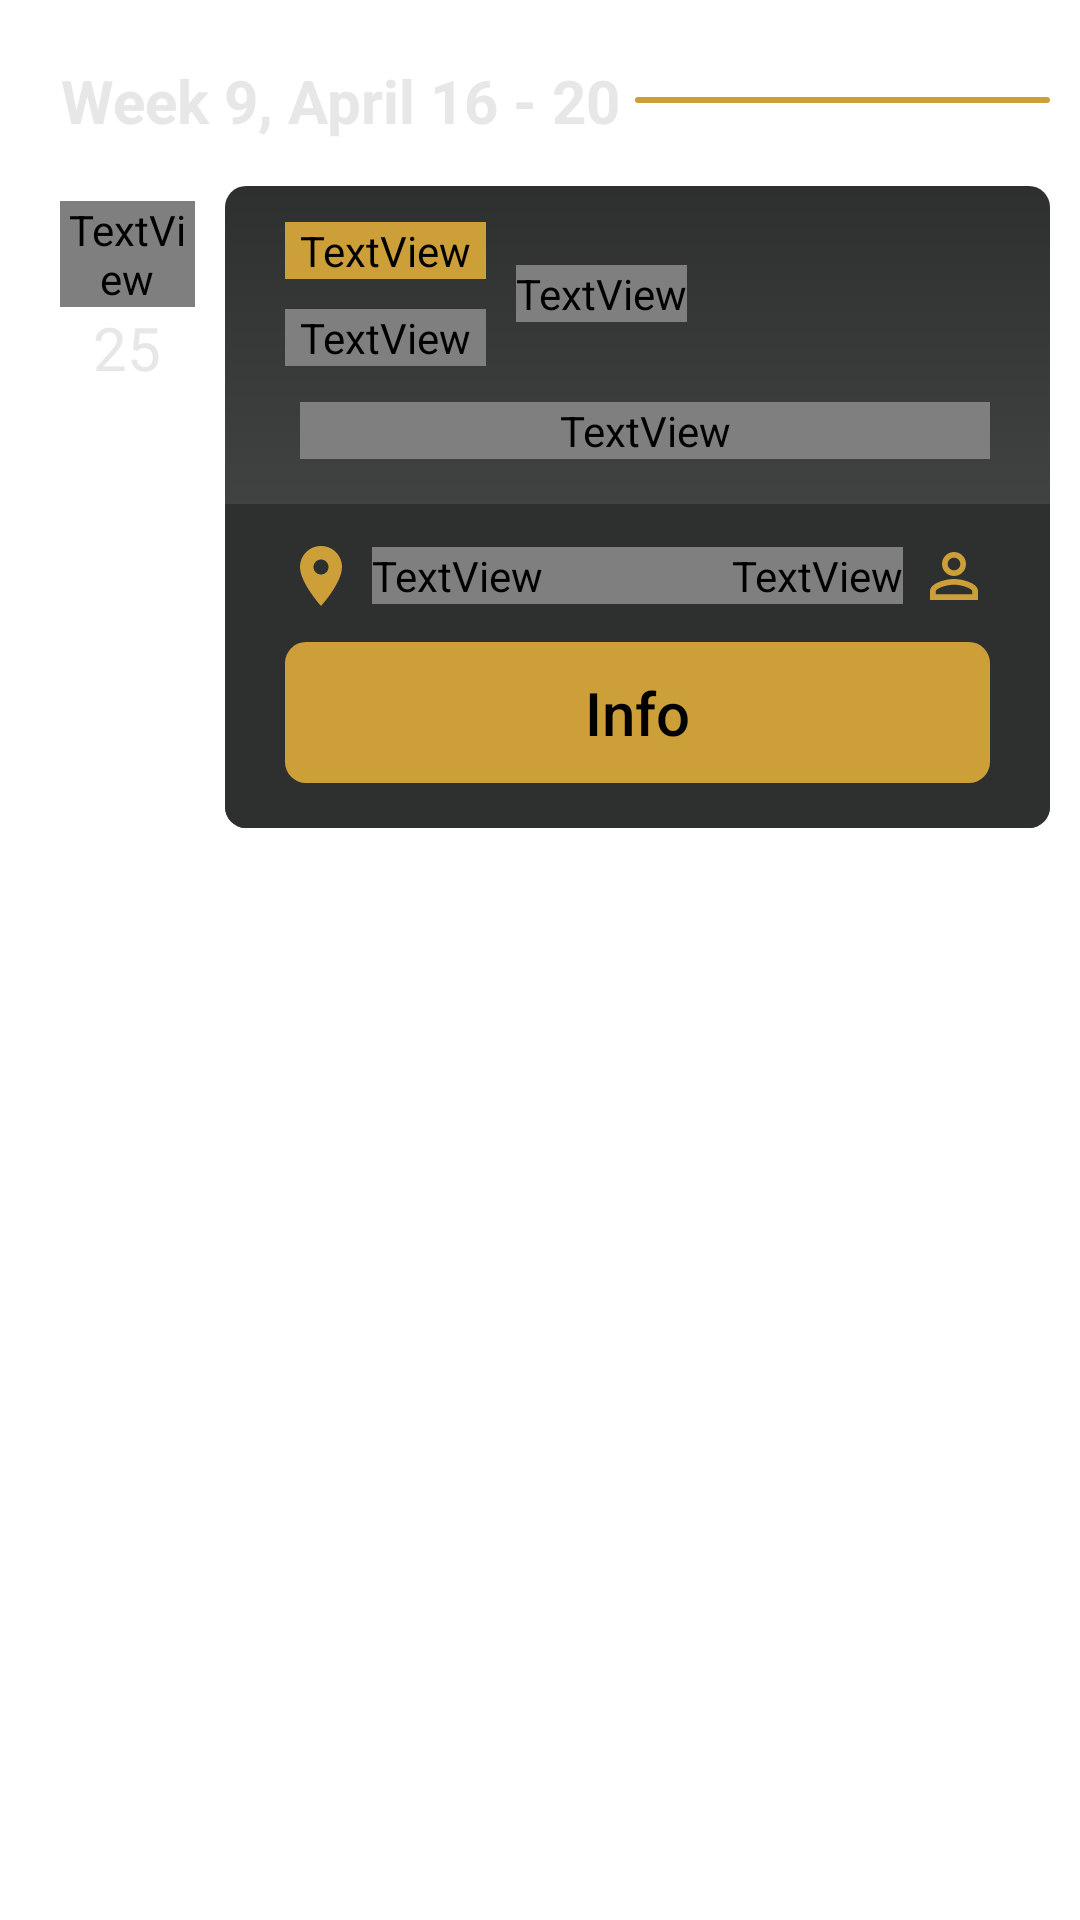

This screen was rendered from an Android layout file. Write that file and the resources it references.
<!-- AndroidManifest.xml: application theme Theme.Schedule_App -->
<!-- res/layout/time_line_item.xml -->
<?xml version="1.0" encoding="utf-8"?>

<LinearLayout android:layout_width="match_parent"
    android:layout_height="match_parent"
    xmlns:tools="http://schemas.android.com/tools"
    android:id="@+id/object_layout"
    android:paddingStart="10dp"
    android:animateLayoutChanges="true"
    android:paddingEnd="10dp"
    android:paddingTop="10dp"
    android:orientation="vertical"
    xmlns:android="http://schemas.android.com/apk/res/android">


    <LinearLayout
        android:layout_width="match_parent"
        android:layout_height="wrap_content"
        android:orientation="horizontal"
        android:layout_marginBottom="10dp"
        android:layout_marginTop="10dp"
        android:layout_gravity="center"
        android:gravity="center"
        android:id="@+id/MonthLayout">

        <TextView
            android:layout_width="wrap_content"
            android:layout_height="wrap_content"
            android:layout_marginStart="10dp"
            android:id="@+id/WeekAndMonth"
            android:textAlignment="center"
            android:text="Week 9, April 16 - 20"
            android:textColor="@color/platinum"
            android:fontFamily="sans-serif"
            android:textSize="20sp"
            android:textStyle="bold"
            android:visibility="visible"/>

        <View
            android:layout_width="match_parent"
            android:layout_height="2dp"
            android:background="@drawable/rectangle"
            android:backgroundTint="@color/Yellow"
            android:layout_marginStart="5dp" />

    </LinearLayout>

    <LinearLayout
        android:layout_width="match_parent"
        android:layout_height="wrap_content"
        android:orientation="horizontal"
        android:layout_marginTop="5dp">

        <FrameLayout
            android:layout_width="45dp"
            android:layout_height="wrap_content"
            android:layout_marginStart="10dp"
            android:id="@+id/test">

            <LinearLayout
                android:layout_width="match_parent"
                android:layout_height="match_parent"
                android:orientation="vertical"
                android:id="@+id/TimeLineDate"
                tools:ignore="UselessParent">

                <TextView
                    android:layout_width="match_parent"
                    android:layout_height="match_parent"
                    android:text="Wed"
                    android:layout_marginTop="5dp"
                    android:fontFamily="@font/habibi"
                    android:textSize="20sp"
                    android:textStyle="bold"
                    android:textColor="@color/platinum"
                    android:textAlignment="center"
                    android:id="@+id/Day"/>


                <TextView
                    android:id="@+id/Date"
                    android:layout_width="match_parent"
                    android:layout_height="match_parent"
                    android:fontFamily="sans-serif"
                    android:text="25"
                    android:textAlignment="center"
                    android:textColor="@color/platinum"
                    android:textSize="20sp" />

            </LinearLayout>
        </FrameLayout>

        <LinearLayout
            android:layout_width="match_parent"
            android:layout_height="wrap_content"
            android:layout_marginStart="10dp"
            android:id="@+id/TimeLineSchedule"
            android:orientation="vertical"
            android:background="@drawable/gradient">

            <RelativeLayout
                android:layout_width="match_parent"
                android:layout_height="wrap_content"
                android:layout_marginStart="20dp"
                android:layout_marginEnd="20dp"
                android:layout_marginTop="12dp"
                android:layout_marginBottom="15dp"
                tools:ignore="UselessParent">


                <RelativeLayout
                    android:layout_width="wrap_content"
                    android:layout_height="wrap_content"
                    android:id="@+id/TimeDetails"
                    android:textAlignment="center">

                    <TextView
                        android:layout_width="wrap_content"
                        android:layout_height="wrap_content"
                        android:text="@string/starttime"
                        android:paddingLeft="5dp"
                        android:paddingRight="5dp"
                        android:id="@+id/StartTime"
                        android:textColor="@color/black"
                        android:background="@drawable/small_corner"
                        android:backgroundTint="@color/Yellow"
                        android:textStyle="bold"
                        android:textSize="30sp"
                        android:fontFamily="@font/droid_sans_bold"/>

                    <TextView
                        android:layout_width="wrap_content"
                        android:layout_height="wrap_content"
                        android:text="@string/endtime"
                        android:textColor="@color/white"
                        android:layout_gravity="end"
                        android:id="@+id/EndTime"
                        android:layout_below="@+id/StartTime"
                        android:layout_marginTop="10dp"
                        android:paddingLeft="5dp"
                        android:paddingRight="5dp"
                        android:textStyle="bold"
                        android:textSize="30sp"
                        android:fontFamily="@font/droid_sans_bold"/>

                    <ImageView
                        android:id="@+id/clock"
                        android:layout_width="wrap_content"
                        android:layout_height="wrap_content"
                        android:layout_centerVertical="true"
                        android:layout_marginStart="5dp"
                        android:layout_toEndOf="@id/StartTime"
                        android:contentDescription="@string/todo"
                        android:src="@drawable/time" />

                    <TextView
                        android:layout_width="wrap_content"
                        android:layout_height="wrap_content"
                        android:layout_toEndOf="@+id/clock"
                        android:gravity="center"
                        android:layout_centerVertical="true"
                        android:textAlignment="center"
                        android:text="@string/difference"
                        android:textStyle="bold"
                        android:layout_marginStart="5dp"
                        android:textColor="@color/orange"
                        android:textSize="15sp"
                        android:id="@+id/difference"
                        android:fontFamily="@font/droid_sans_bold"/>

                </RelativeLayout>


                <TextView
                    android:id="@+id/Course"
                    android:layout_width="match_parent"
                    android:layout_height="wrap_content"
                    android:layout_below="@+id/TimeDetails"
                    android:layout_marginTop="12dp"
                    android:fontFamily="@font/droid_sans_bold"
                    android:layout_marginStart="5dp"
                    android:gravity="start"
                    android:text="@string/program"
                    android:textColor="@color/platinum"
                    android:textSize="20sp" />


            </RelativeLayout>



            <RelativeLayout
                android:layout_width="match_parent"
                android:layout_height="wrap_content"
                android:background="@drawable/bottom_rect"
                android:backgroundTint="@color/darkGrey">


            <RelativeLayout
                android:layout_width="match_parent"
                android:layout_height="wrap_content"
                android:layout_marginStart="20dp"
                android:layout_marginEnd="20dp"
                android:layout_marginTop="12dp"
                android:layout_marginBottom="15dp">


                <LinearLayout
                    android:layout_width="match_parent"
                    android:layout_height="wrap_content"
                    android:orientation="horizontal"
                    android:gravity="end">


                    <TextView
                        android:id="@+id/Teacher"
                        android:layout_width="wrap_content"
                        android:layout_height="wrap_content"
                        android:layout_marginEnd="5dp"
                        android:fontFamily="@font/droid_sans_bold"
                        android:gravity="end"
                        android:paddingStart="90dp"
                        android:text="@string/teacher"
                        android:textColor="@color/platinum"
                        android:textSize="17sp"
                        android:layout_gravity="center"/>

                    <ImageView
                        android:id="@+id/Person"
                        android:layout_width="wrap_content"
                        android:layout_height="wrap_content"
                        android:src="@drawable/person" />


                </LinearLayout>



                <LinearLayout
                    android:layout_width="wrap_content"
                    android:layout_height="wrap_content"
                    android:orientation="horizontal"
                    android:textAlignment="center"
                    android:foregroundGravity="center"
                    android:gravity="center"
                    android:id="@+id/RoomDetails">

                    <ImageView
                        android:layout_width="wrap_content"
                        android:layout_height="wrap_content"
                        android:id="@+id/Location"
                        android:src="@drawable/location"/>

                    <TextView
                        android:id="@+id/Room"
                        android:layout_width="wrap_content"
                        android:layout_height="wrap_content"
                        android:layout_marginEnd="100dp"
                        android:layout_marginStart="5dp"
                        android:fontFamily="@font/droid_sans_bold"
                        android:text="@string/room"
                        android:textSize="17sp"
                        android:textColor="@color/platinum"/>


                </LinearLayout>


                <TextView
                    android:id="@+id/Details"
                    android:layout_width="match_parent"
                    android:layout_height="wrap_content"
                    android:layout_below="@+id/RoomDetails"
                    android:layout_centerHorizontal="true"
                    android:layout_marginTop="10dp"
                    android:background="@drawable/small_corner"
                    android:backgroundTint="@color/Yellow"
                    android:fontFamily="sans-serif-medium"
                    android:paddingLeft="10dp"
                    android:paddingTop="10dp"
                    android:paddingRight="10dp"
                    android:paddingBottom="10dp"
                    android:text="@string/info"
                    android:textAlignment="center"
                    android:textColor="@color/black"
                    android:textSize="20sp" />


            </RelativeLayout>



            </RelativeLayout>

        </LinearLayout>


    </LinearLayout>


</LinearLayout>
<!-- resources referenced by this layout -->
<resources>
  <color name="Yellow">#CC9F38</color>
  <color name="black">#FF000000</color>
  <color name="darkGrey">#2e3030</color>
  <color name="platinum">#E7E7E7</color>
  <color name="white">#FFFFFFFF</color>
  <!-- drawable bottom_rect (drawable) -->
  <?xml version="1.0" encoding="utf-8"?>
  <shape xmlns:android="http://schemas.android.com/apk/res/android"
  
      android:shape="rectangle" >
  
      <solid android:color="#FFFFFF" />
      <corners
          android:bottomLeftRadius="7dp"
          android:bottomRightRadius="7dp"
          android:topLeftRadius="0dp"
          android:topRightRadius="0dp"
          />
  
  </shape>
  <!-- drawable gradient (drawable) -->
  <shape xmlns:android="http://schemas.android.com/apk/res/android" android:shape="rectangle" >
      <gradient
          android:startColor="@color/lightGrey"
          android:endColor="@color/darkGrey"
          android:angle="90"/>
      <corners
          android:radius="7dp"/>
  
  
  </shape>
  <!-- drawable location (drawable) -->
  <vector android:height="24dp" android:tint="@color/Yellow"
      android:viewportHeight="24" android:viewportWidth="24"
      android:width="24dp" xmlns:android="http://schemas.android.com/apk/res/android">
      <path android:fillColor="@android:color/white" android:pathData="M12,2C8.13,2 5,5.13 5,9c0,5.25 7,13 7,13s7,-7.75 7,-13c0,-3.87 -3.13,-7 -7,-7zM12,11.5c-1.38,0 -2.5,-1.12 -2.5,-2.5s1.12,-2.5 2.5,-2.5 2.5,1.12 2.5,2.5 -1.12,2.5 -2.5,2.5z"/>
  </vector>
  <!-- drawable rectangle (drawable) -->
  <?xml version="1.0" encoding="utf-8"?>
  
  <ripple xmlns:android="http://schemas.android.com/apk/res/android"
  xmlns:tools="http://schemas.android.com/tools"
  android:color="@color/lightPlatinum"
  >
      <item>
          <shape  android:shape="rectangle">
              <solid android:color="@color/platinum" />
              <corners android:radius="20dp" />
          </shape>
      </item>
  
  </ripple>
  <!-- drawable small_corner (drawable) -->
  <?xml version="1.0" encoding="utf-8"?>
  <ripple xmlns:android="http://schemas.android.com/apk/res/android"
      xmlns:tools="http://schemas.android.com/tools"
      android:color="@color/lightPlatinum"
      >
      <item>
          <shape  android:shape="rectangle">
              <solid android:color="@color/platinum" />
              <corners android:radius="7dp" />
          </shape>
      </item>
  
  </ripple>
  <string name="difference">Difference</string>
  <string name="endtime">EndTime</string>
  <string name="info">Info</string>
  <string name="program">Program</string>
  <string name="room">Room</string>
  <string name="starttime">StartTime</string>
  <string name="teacher">Teacher</string>
  <string name="todo">TODO</string>
  <style name="Theme.Schedule_App" parent="Theme.MaterialComponents.DayNight.DarkActionBar">
          
          <item name="colorPrimary">@color/black</item>
          <item name="colorPrimaryVariant">@color/black</item>
          <item name="colorOnPrimary">@color/white</item>
          
          <item name="colorSecondary">@color/teal_200</item>
          <item name="colorSecondaryVariant">@color/teal_700</item>
          <item name="colorOnSecondary">@color/black</item>
          
          <item name="android:statusBarColor" tools:targetApi="l">?attr/colorPrimaryVariant</item>
          
      </style>
  <color name="lightGrey">#545454</color>
  <color name="lightPlatinum">#D3D3D3</color>
  <color name="teal_200">#FF03DAC5</color>
  <color name="teal_700">#FF018786</color>
</resources>
